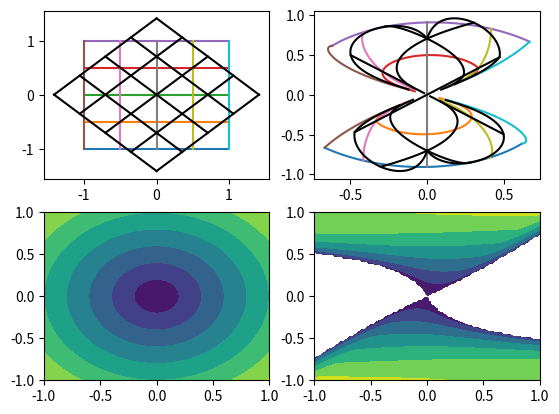

Python code for this plot:
import numpy as np
import matplotlib.pyplot as plt

def xy_to_polar(x,y):
    r = np.sqrt(x**2 + y**2)
    phi = np.arctan2(y,x)
    return r,phi

def polar_to_xy(r,phi):
    x = r * np.cos(phi)
    y = r * np.sin(phi)
    return x,y

# Metric class stores the metric as [[a,b],[c,d]]
# a,b,c,d can be functions of x and y.
class Metric:
    
    def __init__(self,a,b,c,d):
        self.a,self.b,self.c,self.d = a,b,c,d
        self.params = [a,b,c,d]

    def __call__(self,v1,v2,x = 0,y = 0):
        # stores the params temporarily
        # compute functions if params depend on x,y
        p = [] 
        for param in self.params:
            if callable(param):
                p.append(param(x,y))
            else :
                p.append(param)
        M = np.array([[p[0],p[1]],
                      [p[2],p[3]]])
        return v2 @ (M @ v1)
    
    def plot_distance_contour(self,
                              xmin = -1,xmax = 1,
                              ymin = -1,ymax = 1,nb_points = 100,
                              axis = plt):
        x = np.linspace(xmin,xmax,nb_points)
        y = np.linspace(ymin,ymax,nb_points)
        #X,Y = np.meshgrid(x,y)
        Z = np.zeros((nb_points,nb_points))
        for i in range(nb_points):
            for j in range(nb_points):
                v = np.array([x[i],y[j]])
                Z[j,i] = self(v,v,x[i],y[j])
  
        axis.contourf(x,y,np.sqrt(Z))
        

# Class that holds points coordinates for each line
class Line:

    def __init__(self,x,y):
        if len(x) != len(y):
                print("Error, x and y different lengths")
                return
        
        self.x = x
        self.y = y
        self.nb_points = len(x)

    # Takes in a Metric Object
    def transform(self,metric):
        # TODO : figure out how I can add a dimension to the metric
        # to get rid of for loop
        new_r = []
        for i in range(self.nb_points):
            v = np.array([self.x[i],self.y[i]])
            r_sq = metric(v,v,v[0],v[1])
            new_r.append(np.sqrt(r_sq))
        
        new_r = np.array(new_r)
        # get current stuff
        _,phi = xy_to_polar(self.x,self.y)

        new_x,new_y = polar_to_xy(new_r,phi)
        return Line(new_x,new_y)
    
    def rotate(self,angle):
        
        new_x = self.x * np.cos(angle * np.pi/180) + self.y * np.sin(angle * np.pi/180)
        new_y = self.x * np.sin(angle * np.pi/180) - self.y * np.cos(angle * np.pi/180)
        self.x = new_x
        self.y = new_y

# Class that generate and manages line objects
class Grid:

    def __init__(self,
                 xmin = -1,xmax = 1,
                 ymin = -1,ymax = 1,
                 nb_lines = 6,nb_points = 100,
                 color = None):

        self.lines = []
        # Generate horizontal lines
        for constant_y in np.linspace(ymin,ymax,nb_lines):
            self.lines.append(Line(x = np.linspace(xmin,xmax,nb_points),
                                   y = constant_y * np.ones(nb_points)))
        # Generate vertical lines
        for constant_x in np.linspace(ymin,ymax,nb_lines):
            self.lines.append(Line(x = constant_x * np.ones(nb_points),
                                   y = np.linspace(ymin,ymax,nb_points)))

        self.color = color

    def plot(self,axis = plt):

        for line in self.lines:
            if self.color == None:
                axis.plot(line.x,line.y)
            else:
                axis.plot(line.x,line.y,color = self.color)

    def set_lines(self,lines):
        self.lines = lines
    
    # Uses a metric object to transform lines
    def transform(self,metric,axis = plt):
        
        for line in self.lines:
            new_line = line.transform(metric)
            if self.color == None:
                axis.plot(new_line.x,new_line.y)
            else:
                axis.plot(new_line.x,new_line.y,color = self.color)
    
    def rotate(self,angle):
        
        for line in self.lines:
            line.rotate(angle)
            
if __name__ == "__main__":
    
    fig,axes = plt.subplots(2,2)

    g = Grid(nb_lines = 5)
    g.plot(axis = axes[0,0])

    g2 = Grid(nb_lines = 5,color = "black")
    g2.rotate(45)
    g2.plot(axis = axes[0,0])
    
    def f1(x,y):
        r = np.sqrt(x**2 + y**2)
        phi = np.arctan2(y,x)
        # DND
        #return 1 + np.abs(np.cos(2 * phi))
        rs = 0.1
        # SC
        #return -1/(1 - (rs/(x-0.5)))
        # SC lemaitre
        #r = (1.5 * (x - y))**(2/3) * rs**(1/3)
        #return -rs/r
        #
        
        return -1

    def f2(x,y):
        r = np.sqrt(x**2 + y**2)
        phi = np.arctan2(y,x)
        #return 1 + np.abs(np.cos(2 * phi))
        rs = 0.1
        #return 1 - (rs/(x-0.5))
        #r = (1.5 * (x - y))**(2/3) * rs**(1/3)
        vs = 1.2
        rs = np.sqrt((x - y)**2)
        sig = 0.1
        R = 0.5
        f = np.tanh(sig * (rs + R)) - np.tanh(sig*(rs - R))/(2*np.tanh(sig * R))
        return 1 - vs**2 * f**2

    def f3(x,y):
        vs = 1.2
        rs = np.sqrt((x - y)**2)
        sig = 0.1
        R = 0.5
        f = np.tanh(sig * (rs + R)) - np.tanh(sig*(rs - R))/(2*np.tanh(sig * R))
        return vs * f

    I = Metric(1,0,0,1)
    #m = Metric(-1,0,0,1)
    m = Metric(f1,f3,f3,f2)

    g.transform(m,axis = axes[0,1])
    g2.transform(m,axis = axes[0,1])

    I.plot_distance_contour(axis = axes[1,0])
    m.plot_distance_contour(axis = axes[1,1])
    
    #plt.savefig("test.png")
    plt.show()
